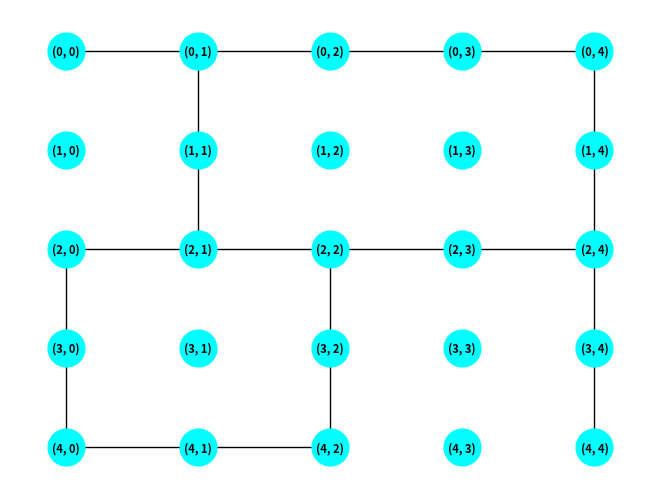
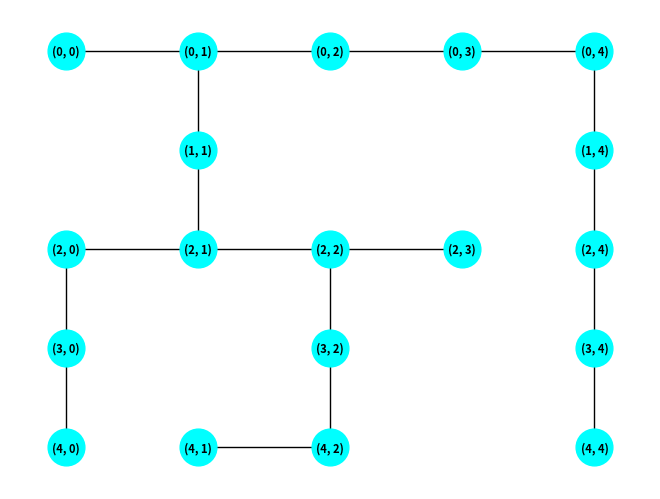

The matplotlib source for these figures, in order:
import matplotlib.pyplot as plt
import networkx as nx

class Agente:
    def __init__(self, posicion):
        """
        Inicializa un objeto Agente con una posición dada.

        Args:
            posicion (list): La posición inicial del agente en forma de lista [x, y].
        """
        self.posicion = posicion

    def mover(self, direccion, laberinto):
        """
        Mueve el agente en la dirección especificada si es un movimiento válido.

        Args:
            direccion (str): La dirección en la que se desea mover el agente ("arriba", "abajo", "izquierda", "derecha").
            laberinto (list): El laberinto en forma de matriz.

        Returns:
            list or None: La nueva posición del agente si el movimiento es válido, None en caso contrario.
        """
        x, y = self.posicion
        # Mueve el agente arriba si no es límite superior, y donde la celda destino no es un obstáculo.
        if direccion == "arriba" and x > 0 and laberinto[x-1][y] != 1:
            self.posicion = [x-1, y]
        # Mueve el agente abajo si no es límite inferior, y donde la celda destino no es un obstáculo.
        elif direccion == "abajo" and x < len(laberinto) - 1 and laberinto[x+1][y] != 1:
            self.posicion = [x+1, y]
        # Mueve el agente izquierda si no es límite izquierdo, y donde la celda destino no es un obstáculo.
        elif direccion == "izquierda" and y > 0 and laberinto[x][y-1] != 1:
            self.posicion = [x, y-1]
        # Mueve el agente derecha si no es límite derecho, y donde la celda destino no es un obstáculo. 
        elif direccion == "derecha" and y < len(laberinto[0]) - 1 and laberinto[x][y+1] != 1:
            self.posicion = [x, y+1]
        else:
            return None
        
        return self.posicion
    

'''
Funcion que recibe una dirección y retorna la flecha correspondiente a la dirección.
'''
def flechas(direccion):
    """
    Devuelve una flecha correspondiente a la dirección dada.

    Parámetros:
    direccion (str): La dirección de la flecha. Puede ser "arriba", "abajo", "izquierda" o "derecha".

    Retorna:
    str: La flecha correspondiente a la dirección dada.
    """
    if direccion == "arriba":
        return  "↑"
    elif direccion == "abajo":
        return  "↓"
    elif direccion == "izquierda":
        return  "←"
    elif direccion == "derecha":
        return  "→"
    
"""
    Realiza una búsqueda en profundidad (backtracking) para encontrar la salida en un laberinto.

    Parámetros:
    - agente (Agente): El agente que se mueve por el laberinto.
    - laberinto (list): El laberinto representado como una matriz.
    - visitados (set): Conjunto de celdas visitadas. Por defecto, es None.
    - instrucciones (list): Lista de instrucciones para llegar a la salida. Por defecto, es una lista vacía.

    Retorna:
    - bool: True si se encuentra la salida, False si no se encuentra.

"""


# Como tenemos laberintos de la forma 
'''
# Representación del laberinto
laberinto = [
    ["E",  0,  0,    0,    0  ],
    [ 1,   0,  1,    1,    0  ],
    [ 0,   0,  0,    0,    0  ],
    [ 0,   1,  0,    1,    0  ],
    [ 0,   0,  0,    1,   "S" ]
]
'''
# Vamos a trasladar esta matriz a una grafica de cuadricula 
# Entrada: Una matriz de mxn 
# Salida: Una grafica de cuadricula de mxn

# La grafica de cuadricula se puede hacer con la libreria matplotlib}
# pip install matplotlib
# pip install networkx
# import matplotlib.pyplot as plt


'''
Primero implementamos una funcion que dibuje el grafo de la matriz para trabajar sobre ella e implementar BFS o DFS
'''

def matrixToGraph(laberinto):
    G = nx.Graph()

    filas = len(laberinto)
    columnas = len(laberinto[0])

    # Crear nodos
    for fila in range(filas):
        for columna in range(columnas):
            # Agregar nodo con su posición como atributo
            G.add_node((fila, columna))

    # Crear aristas
    for fila in range(filas):
        for columna in range(columnas):
            # Verificar si la celda actual es un pasillo (0 o "E" o "S")
            if laberinto[fila][columna] == 0 or laberinto[fila][columna] == "E" or laberinto[fila][columna] == "S":
                # Agregar aristas a las celdas vecinas que también son pasillos
                if fila > 0 and laberinto[fila - 1][columna] == 0:
                    G.add_edge((fila, columna), (fila - 1, columna))
                if fila < filas - 1 and laberinto[fila + 1][columna] == 0:
                    G.add_edge((fila, columna), (fila + 1, columna))
                if columna > 0 and laberinto[fila][columna - 1] == 0:
                    G.add_edge((fila, columna), (fila, columna - 1))
                if columna < columnas - 1 and laberinto[fila][columna + 1] == 0:
                    G.add_edge((fila, columna), (fila, columna + 1))

    # Dibujar el grafo
    pos = {(fila, columna): (columna, -fila) for fila in range(filas) for columna in range(columnas)}


def dibujar_grafo_laberinto(laberinto):
    G = nx.Graph()

    filas = len(laberinto)
    columnas = len(laberinto[0])

    # Crear nodos
    for fila in range(filas):
        for columna in range(columnas):
            # Agregar nodo con su posición como atributo
            G.add_node((fila, columna))

    # Crear aristas
    for fila in range(filas):
        for columna in range(columnas):
            # Verificar si la celda actual es un pasillo (0 o "E" o "S")
            if laberinto[fila][columna] == 0 or laberinto[fila][columna] == "E" or laberinto[fila][columna] == "S":
                # Agregar aristas a las celdas vecinas que también son pasillos
                if fila > 0 and laberinto[fila - 1][columna] == 0:
                    G.add_edge((fila, columna), (fila - 1, columna))
                if fila < filas - 1 and laberinto[fila + 1][columna] == 0:
                    G.add_edge((fila, columna), (fila + 1, columna))
                if columna > 0 and laberinto[fila][columna - 1] == 0:
                    G.add_edge((fila, columna), (fila, columna - 1))
                if columna < columnas - 1 and laberinto[fila][columna + 1] == 0:
                    G.add_edge((fila, columna), (fila, columna + 1))

    # Dibujar el grafo
    pos = {(fila, columna): (columna, -fila) for fila in range(filas) for columna in range(columnas)}
    #print(pos)
    nx.draw(G, pos, with_labels=True, node_size=700, node_color='cyan', font_size=8, font_weight='bold')
    plt.show()

# Representación del laberinto
laberinto = [
    ["E",  0,  0,    0,    0  ],
    [ 1,   0,  1,    1,    0  ],
    [ 0,   0,  0,    0,    0  ],
    [ 0,   1,  0,    1,    0  ],
    [ 0,   0,  0,    1,   "S" ]
]

xAGENTE = 0
yAGENTE = 0

agente = Agente([xAGENTE,yAGENTE])

# Funcion que recibe la version matricial del laberinto y regresa la posicion (x,y) de la primera "S" que
# encuentre en el laberinto

def doxeaLaS(laberinto):
    for i in range(len(laberinto)):
        for j in range(len(laberinto[0])):
            if laberinto[i][j] == "S":
                return (i,j)


############################################
dibujar_grafo_laberinto(laberinto)
############################################

'''
Implementacion de BFS

Usando matrixToGraph tomaremos el laberinto y lo convertiremos en una grafica
a la cual le aplicaremos el algoritmo de BFS para encontrar la salida "S" desde un vertice
inicial "E" (o donde inicie el agente)

'''


    
def BFS(Laberinto):
    G = nx.Graph()

    # Vertice Inicial (E)
    inicio = (xAGENTE, yAGENTE)

    # Vertice Final (S)
    fin = doxeaLaS(Laberinto)

    filas = len(laberinto)
    columnas = len(laberinto[0])

    # Crear nodos
    for fila in range(filas):
        for columna in range(columnas):
            # Agregar nodo con su posición como atributo
            G.add_node((fila, columna))

    # Crear aristas
    for fila in range(filas):
        for columna in range(columnas):
            # Verificar si la celda actual es un pasillo (0 o "E" o "S")
            if laberinto[fila][columna] == 0 or laberinto[fila][columna] == "E" or laberinto[fila][columna] == "S":
                # Agregar aristas a las celdas vecinas que también son pasillos
                if fila > 0 and laberinto[fila - 1][columna] == 0:
                    G.add_edge((fila, columna), (fila - 1, columna))
                if fila < filas - 1 and laberinto[fila + 1][columna] == 0:
                    G.add_edge((fila, columna), (fila + 1, columna))
                if columna > 0 and laberinto[fila][columna - 1] == 0:
                    G.add_edge((fila, columna), (fila, columna - 1))
                if columna < columnas - 1 and laberinto[fila][columna + 1] == 0:
                    G.add_edge((fila, columna), (fila, columna + 1))

    # Algoritmo BFS
    inicioVertice = inicio
    finVertice = fin
    
    # Cola para almacenar los nodos que se van a visitar
    cola = [inicioVertice]
    # Conjunto para almacenar los nodos que ya se visitaron
    visitados = set()
    # Diccionario para almacenar el camino que se ha seguido para llegar a cada nodo
    camino = {inicioVertice: None}

    # Mientras la cola no está vacía
    while cola:
        # Sacar el primer nodo de la cola
        actual = cola.pop(0)
        # Si el nodo actual es el nodo final, terminar
        if actual == finVertice:
            break
        # Si el nodo actual no ha sido visitado
        if actual not in visitados:
            # Marcar el nodo actual como visitado
            visitados.add(actual)
            # Agregar los vecinos del nodo actual a la cola
            for vecino in G.neighbors(actual):
                if vecino not in visitados:
                    cola.append(vecino)
                    # Almacenar el camino que se ha seguido para llegar al vecino
                    camino[vecino] = actual

    # Construir la nueva gráfica con los nodos y aristas alcanzables por BFS
    G_bfs = nx.Graph()
    for nodo, padre in camino.items():
        if padre is not None:
            G_bfs.add_edge(nodo, padre)

    # Dibujar el grafo resultante del BFS
    pos = {(fila, columna): (columna, -fila) for fila in range(filas) for columna in range(columnas)}
    nx.draw(G_bfs, pos, with_labels=True, node_size=700, node_color='cyan', font_size=8, font_weight='bold')
    plt.show()
    
    






laberintoGrafica = matrixToGraph(laberinto)
laberintoBSF = BFS(laberinto)
#dibujaBFS(laberintoBSF)



'''
Codigo que no se debe modificar
'''



#algoritmoBRUTAL = backtrack(agente, laberinto)


print("Representacion grafica de los pasos seguidos por el agente para la solucion final: \n")
print("■ = Obstaculos (los 1's)")
print("O = Celda Libre")
print("S = Salida\n")

for lab in laberinto:
    print('[', end='')
    for path in lab:
        if path == 1:
            path = '■'
        if path == 0:
            path = 'O'
        print(f" {path}", end='')
    print(" ]")
